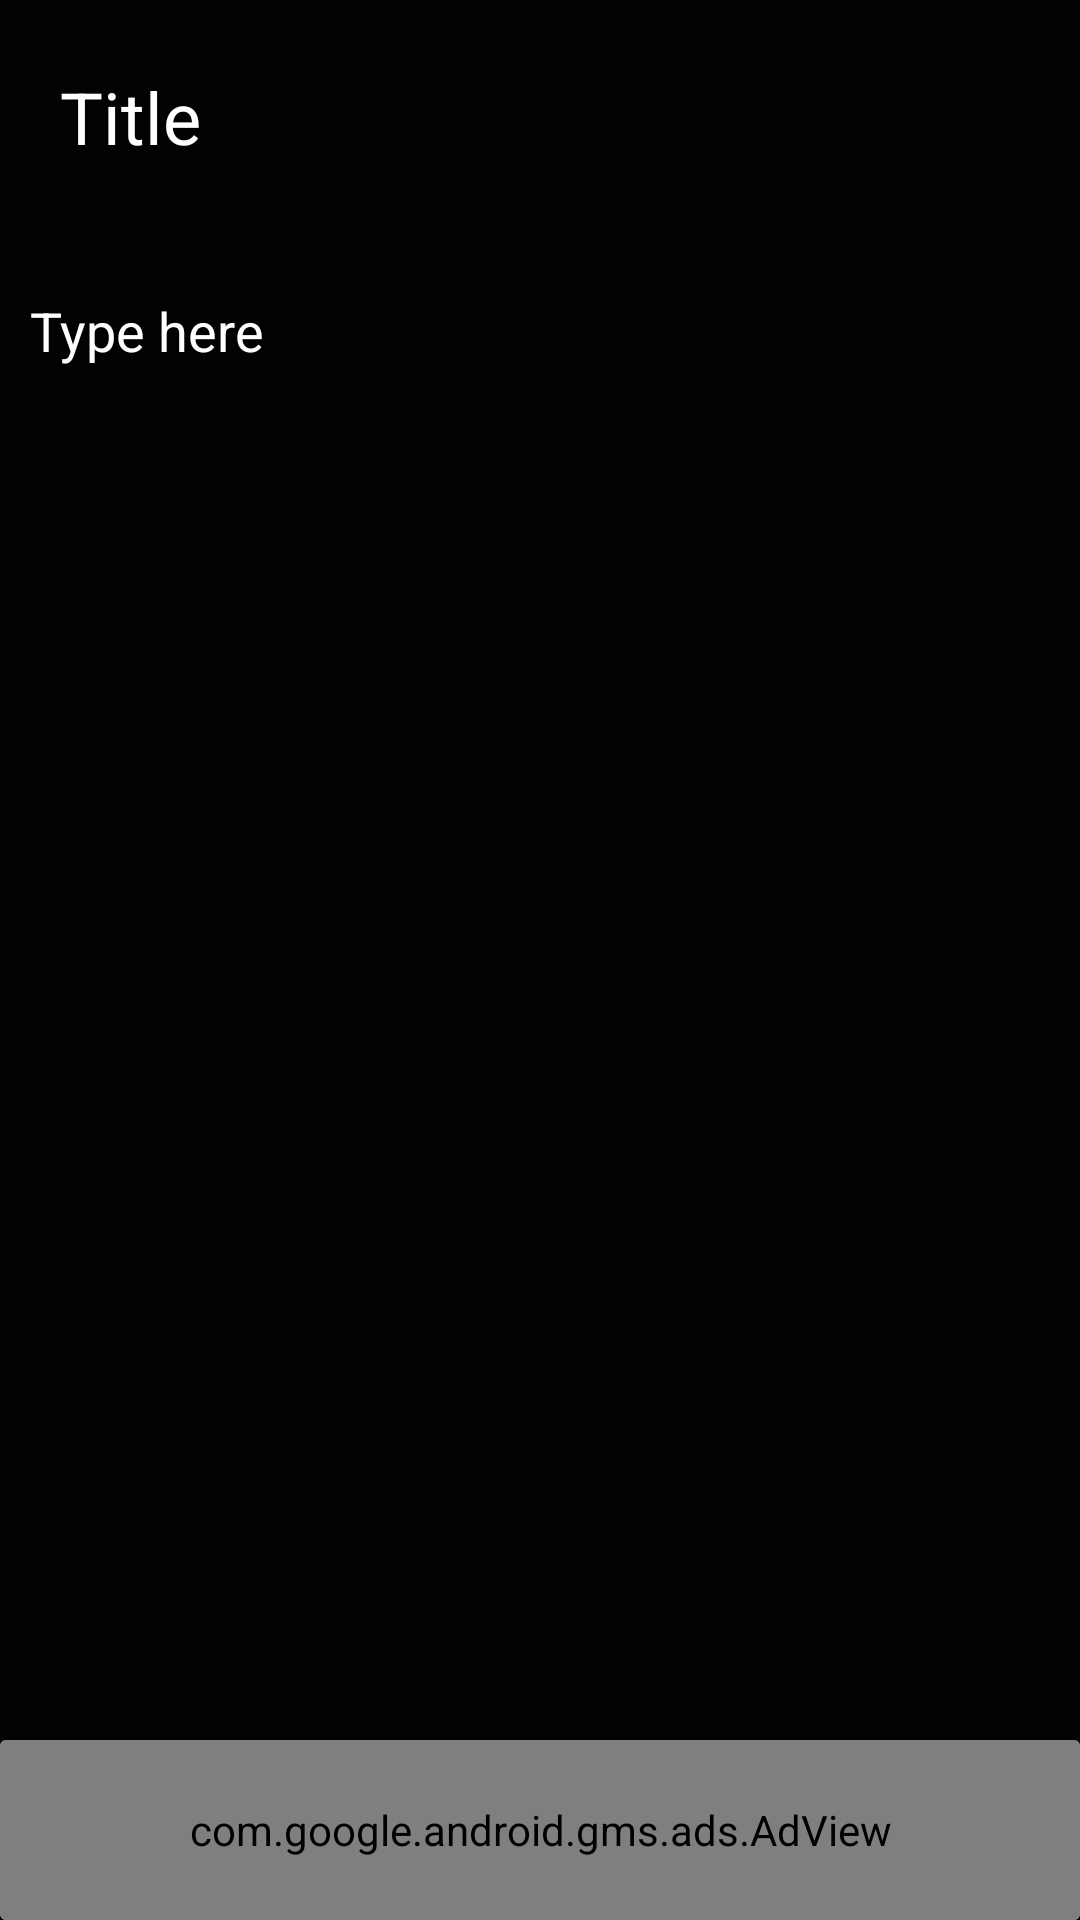

Reconstruct the res/layout file that produces this screen, plus the resources it refers to.
<!-- AndroidManifest.xml: application theme AppTheme -->
<!-- res/layout/activity_note_editor.xml -->
<?xml version="1.0" encoding="utf-8"?>
<RelativeLayout xmlns:android="http://schemas.android.com/apk/res/android"
    xmlns:app="http://schemas.android.com/apk/res-auto"
    xmlns:tools="http://schemas.android.com/tools"
    android:layout_width="match_parent"
    android:layout_height="match_parent"
    android:background="#020202"
    tools:context=".NoteEditor">

    <LinearLayout
        android:layout_width="match_parent"
        android:layout_height="match_parent"
        android:background="#020202"
        android:orientation="vertical"
        >

    <LinearLayout
        android:layout_height="wrap_content"
        android:layout_width="match_parent"
        android:orientation="horizontal"
        android:padding="15dp"
        android:layout_marginBottom="10dp"
            >


        <ImageView

            android:layout_width="wrap_content"
            android:layout_height="wrap_content"
            android:id="@+id/backbtn"
            android:src="@drawable/ic_baseline_arrow_back_24"
            android:layout_gravity="center"
            android:layout_marginRight="5dp"
            android:scaleType="centerCrop">
        </ImageView>


        <EditText
            android:id="@+id/editTitle"
            android:layout_width="330dp"
            android:layout_height="48dp"
            android:textColorHint="#FFFFFF"
            android:hint="Title"
            android:maxLength="40"
            android:background="@null"
            android:textColor="#FFFFFF"
            android:textSize="24dp"
            />

        <ImageView

            android:layout_width="wrap_content"
            android:layout_height="wrap_content"
            android:id="@+id/optionbtn"
            android:layout_marginLeft="5dp"
            android:src="@drawable/ic_baseline_more_vert_24"
            android:layout_gravity="center"
            android:scaleType="centerCrop">
        </ImageView>
    </LinearLayout>

    <EditText
        android:id="@+id/editBody"
        android:layout_width="match_parent"
        android:layout_height="wrap_content"
        android:textColorHint="#FFFFFF"
        android:textColor="#FFFFFF"
        android:padding="10dp"
        android:background="@null"
        android:hint="Type here"
        android:maxLength="600"
        android:inputType="textMultiLine"
        android:isScrollContainer="true"
        android:textSize="18dp"
        />
    </LinearLayout>

    <androidx.cardview.widget.CardView
        android:layout_width="match_parent"
        android:layout_alignParentBottom="true"
        android:layout_height="60dp">

        <com.google.android.gms.ads.AdView
            android:layout_width="match_parent"
            android:layout_height="match_parent"
            android:id="@+id/editorscreenAd"
            ads:adSize = "BANNER"
            xmlns:ads="http://schemas.android.com/apk/res-auto"
            ads:adUnitId="ca-app-pub-3940256099942544/6300978111"
            />

    </androidx.cardview.widget.CardView>
</RelativeLayout>
<!-- resources referenced by this layout -->
<resources>
  <style name="AppTheme" parent="Theme.AppCompat.Light.DarkActionBar">
  
          
          <item name="colorPrimary">@color/colorPrimary</item>
          <item name="colorPrimaryDark">@color/colorPrimaryDark</item>
          <item name="colorAccent">@color/colorAccent</item>
      </style>
  <color name="colorPrimary">#6200EE</color>
  <color name="colorPrimaryDark">#3700B3</color>
  <color name="colorAccent">#03DAC5</color>
</resources>
